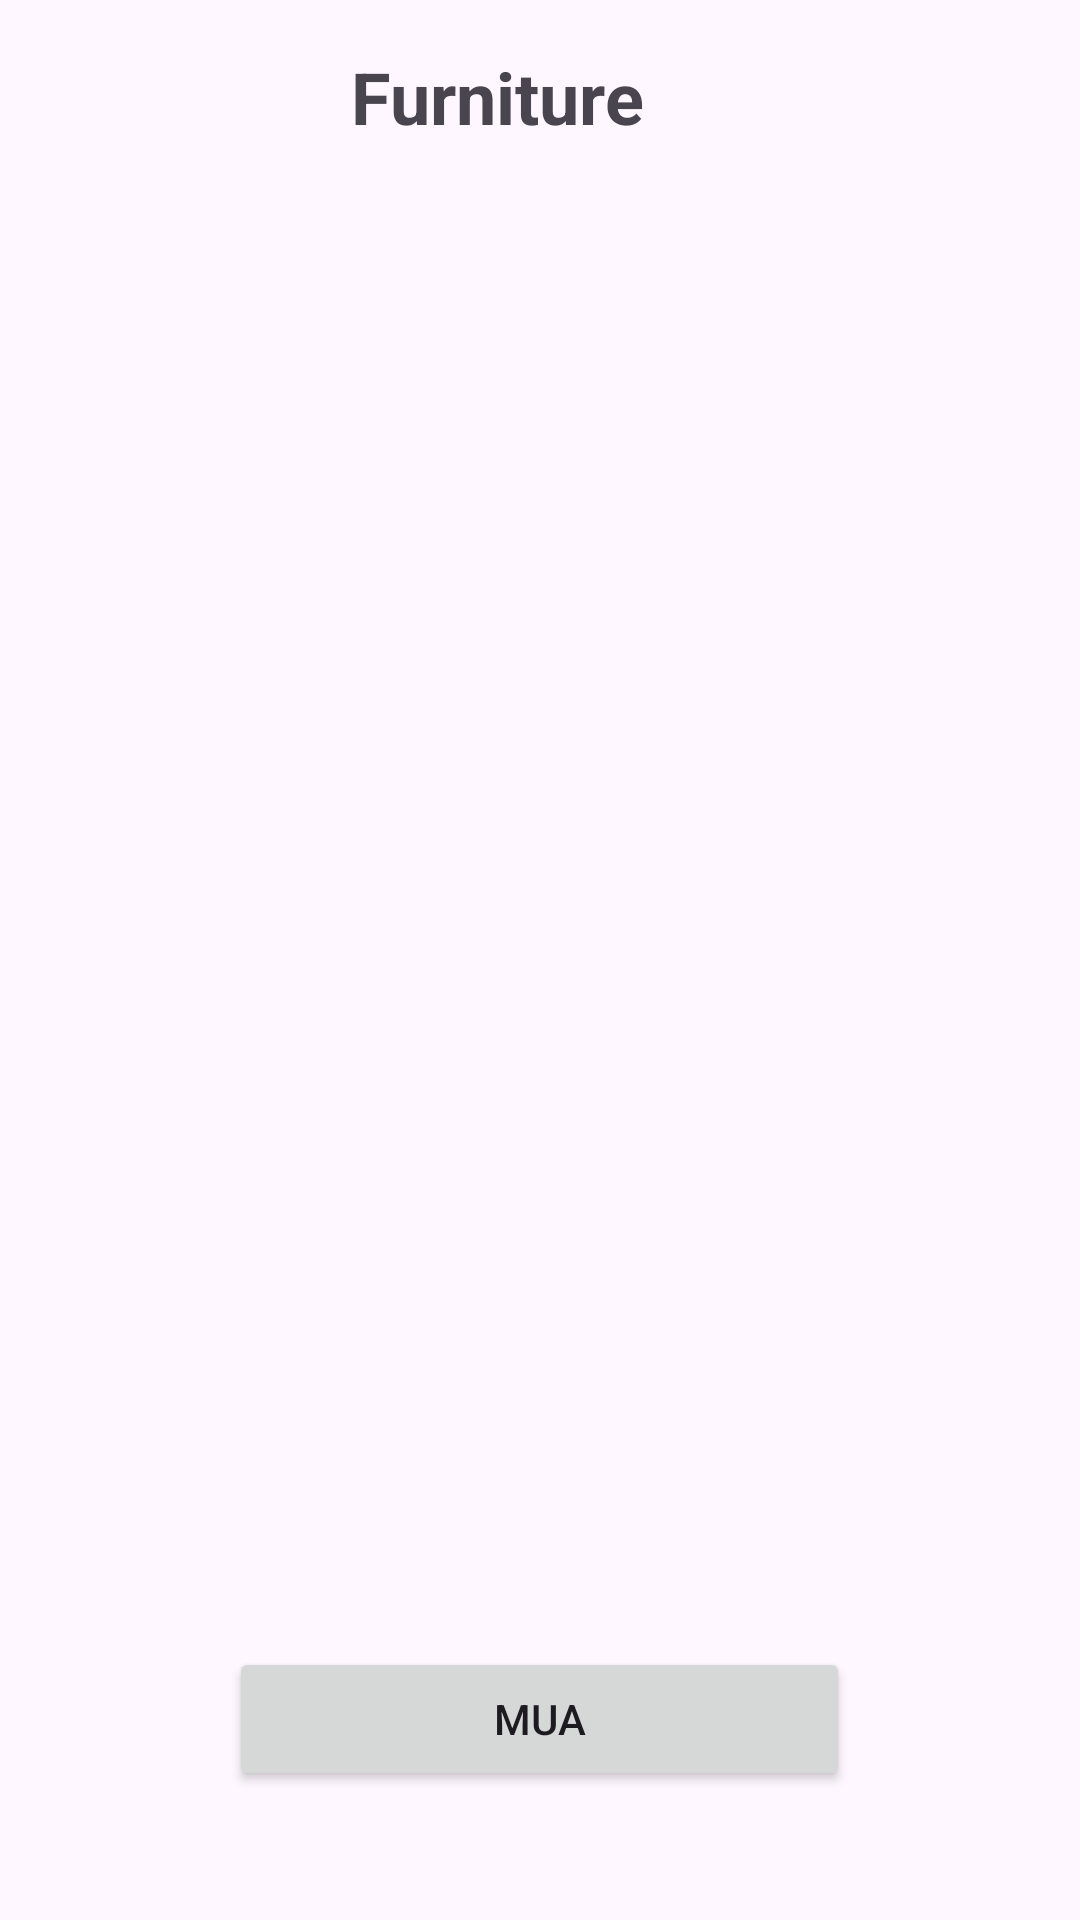

Produce the Android XML layout that renders to this screen, including the resource entries it uses.
<!-- AndroidManifest.xml: application theme Theme.App_Sofa_FrontEnd -->
<!-- res/layout/cart.xml -->
<?xml version="1.0" encoding="utf-8"?>
<RelativeLayout xmlns:android="http://schemas.android.com/apk/res/android"
    android:layout_width="match_parent"
    android:layout_height="match_parent"
    xmlns:app="http://schemas.android.com/apk/res-auto">

    <LinearLayout
        android:id="@+id/topLayout"
        android:layout_width="match_parent"
        android:layout_height="75dp"
        android:orientation="horizontal"
        app:layout_constraintTop_toTopOf="parent"
        app:layout_constraintStart_toStartOf="parent">

        <ImageView
            android:id="@+id/backHome"
            android:layout_width="wrap_content"
            android:layout_height="wrap_content"
            android:layout_marginStart="16dp"
            android:layout_marginTop="16dp"
            android:layout_marginBottom="16dp"
            android:src="@drawable/back"
            app:layout_constraintBottom_toBottomOf="parent"
            app:layout_constraintStart_toStartOf="parent"
            app:layout_constraintTop_toTopOf="parent" />

        

        
        <TextView
            android:id="@+id/titleTextView"
            android:layout_width="wrap_content"
            android:layout_height="wrap_content"
            android:layout_marginStart="16dp"
            android:layout_marginTop="16dp"
            android:layout_marginEnd="16dp"
            android:layout_marginBottom="16dp"
            android:paddingLeft="85dp"
            android:text="Furniture"
            android:textSize="24sp"
            android:textStyle="bold"
            app:layout_constraintBottom_toBottomOf="@id/back"
            app:layout_constraintEnd_toStartOf="@id/cart"
            app:layout_constraintHorizontal_bias="0.5"
            app:layout_constraintStart_toEndOf="@id/back"
            app:layout_constraintTop_toTopOf="@id/back" />


        
    </LinearLayout>

    <androidx.recyclerview.widget.RecyclerView
        android:layout_below="@+id/topLayout"
        android:id="@+id/cartRecyclerView"
        android:layout_width="match_parent"
        android:layout_height="match_parent"
        android:padding="8dp" />

    <Button
        android:id="@+id/checkoutButton"
        android:layout_width="207dp"
        android:layout_height="wrap_content"
        android:layout_alignParentBottom="true"
        android:layout_centerHorizontal="true"
        android:layout_marginBottom="43dp"
        android:text="Mua"
        android:textAlignment="center" />

</RelativeLayout>
<!-- resources referenced by this layout -->
<resources>
  <style name="Theme.App_Sofa_FrontEnd" parent="Base.Theme.App_Sofa_FrontEnd" />
  <style name="Base.Theme.App_Sofa_FrontEnd" parent="Theme.Material3.DayNight.NoActionBar">
          
          
      </style>
</resources>
